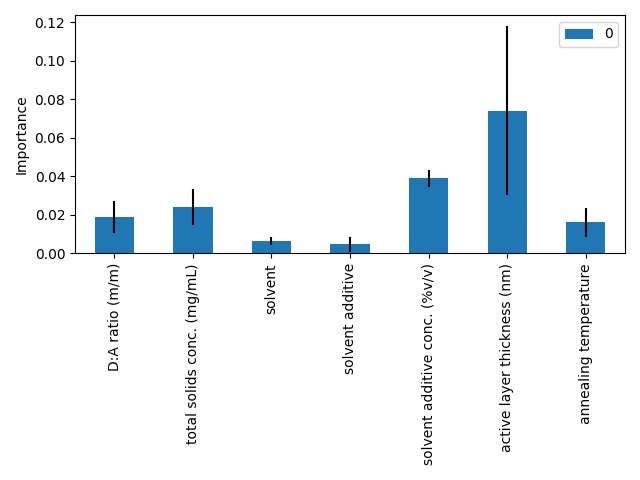

Source data for this figure (header and first rows):
, 0, 0, 0, 0, 0
D:A ratio (m/m), 0.01674, 0.03465, 0.01761, 0.01419, 0.01062
total solids conc. (mg/mL), 0.01751, 0.02233, 0.0425, 0.01766, 0.02001
solvent, 0.009013, 0.009169, 0.005375, 0.004094, 0.004788
solvent additive, 0.0027, 0.001845, 0.01233, 0.004017, 0.00234
solvent additive conc. (%v/v), 0.0428, 0.0313, 0.04302, 0.03665, 0.04113
active layer thickness (nm), 0.04153, 0.01825, 0.1034, 0.0659, 0.141
annealing temperature, 0.009947, 0.01222, 0.01249, 0.03057, 0.01494
